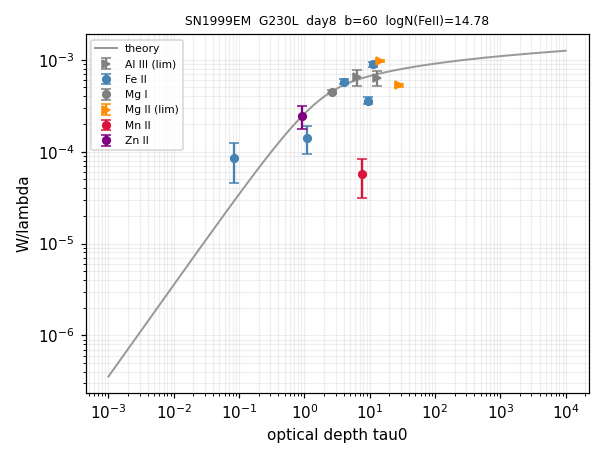

Source data for this figure (header and first rows):
ion, logN, logN_err, n_lines, limit
Al III, 14.7, 0.420, 2, >
Fe II, 14.78, 1.743, 3, 
Mg I, 13.3, 0.183, 1, 
Mg II, 14.82, 0.175, 2, >
Zn II, 13.57, 0.230, 1, 
